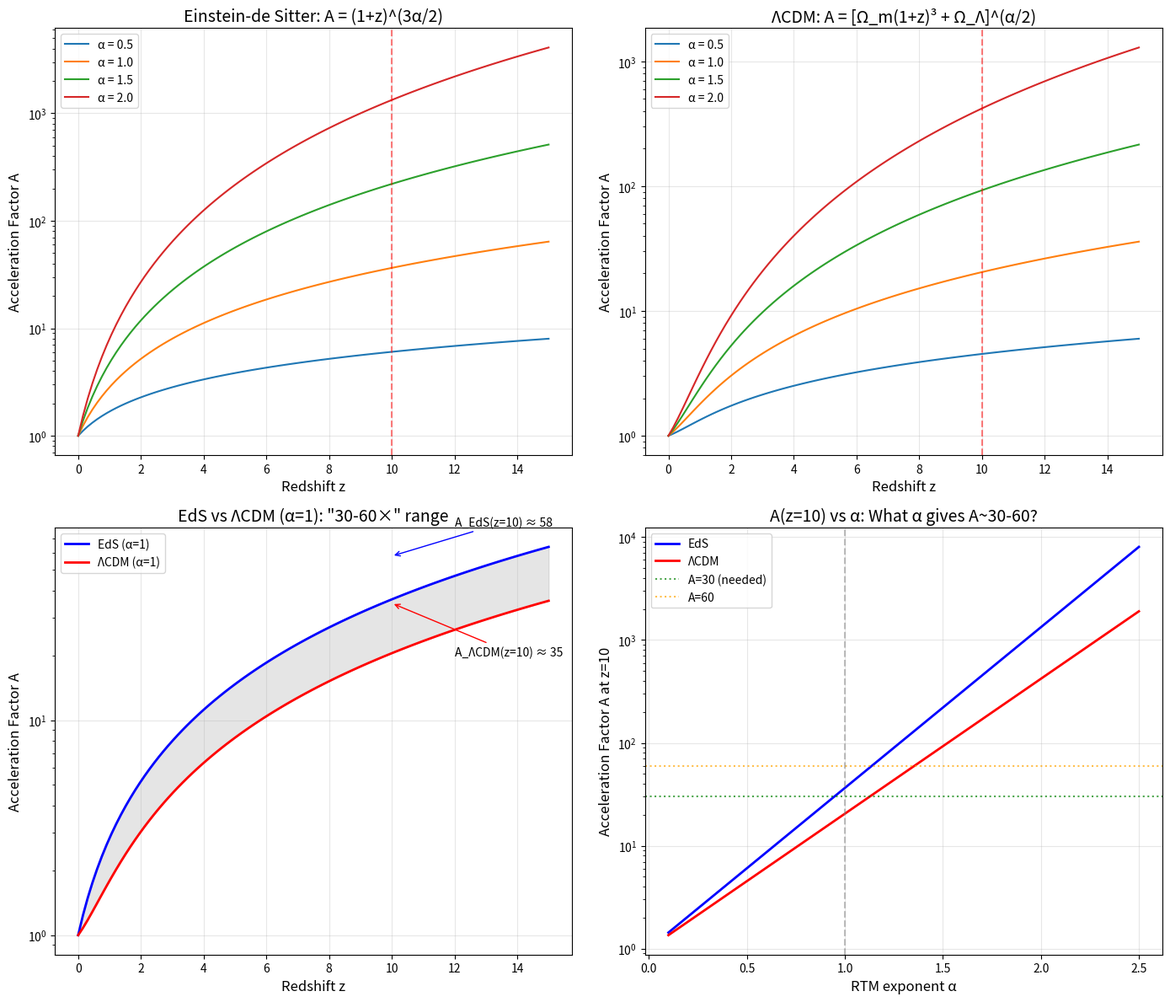

Write Python code to recreate this figure.
#!/usr/bin/env python3
"""
T1: RTM Acceleration Factor A(z) Calculator
============================================

From "Time–Scale Rescaling in Early Universe Structure Growth"

Calculates the RTM acceleration factor A by which mesoscopic timescales
are divided in the early universe.

Key equations:
--------------
A = (H(z)/H_0)^α = (1+z)^(3α/2)  [Einstein-de Sitter limit]
A = [Ω_m(1+z)³ + Ω_Λ]^(α/2)      [ΛCDM]

At z=10 with α=1:
- EdS:  A ≈ 58
- ΛCDM: A ≈ 30-40

Reference: Paper Section 1-2
"""

import numpy as np
import matplotlib.pyplot as plt
import pandas as pd
import os
from datetime import datetime

# =============================================================================
# COSMOLOGICAL PARAMETERS
# =============================================================================

# Planck 2018 ΛCDM
OMEGA_M = 0.315      # Matter density
OMEGA_LAMBDA = 0.685 # Dark energy density
H0 = 67.4            # Hubble constant km/s/Mpc

# =============================================================================
# ACCELERATION FACTOR CALCULATIONS
# =============================================================================

def hubble_ratio_eds(z: float) -> float:
    """H(z)/H_0 for Einstein-de Sitter (matter-only) universe."""
    return (1 + z) ** 1.5

def hubble_ratio_lcdm(z: float, omega_m: float = OMEGA_M, 
                      omega_lambda: float = OMEGA_LAMBDA) -> float:
    """H(z)/H_0 for ΛCDM universe."""
    return np.sqrt(omega_m * (1 + z)**3 + omega_lambda)

def acceleration_factor_eds(z: float, alpha: float) -> float:
    """RTM acceleration factor A for EdS universe."""
    return (1 + z) ** (3 * alpha / 2)

def acceleration_factor_lcdm(z: float, alpha: float, 
                              omega_m: float = OMEGA_M,
                              omega_lambda: float = OMEGA_LAMBDA) -> float:
    """RTM acceleration factor A for ΛCDM universe."""
    E_z_squared = omega_m * (1 + z)**3 + omega_lambda
    return E_z_squared ** (alpha / 2)

def cosmic_age_gyr(z: float, omega_m: float = OMEGA_M,
                   omega_lambda: float = OMEGA_LAMBDA) -> float:
    """Approximate cosmic age at redshift z in Gyr (ΛCDM)."""
    # Simplified integration for age
    from scipy.integrate import quad
    
    def integrand(zp):
        E_z = np.sqrt(omega_m * (1 + zp)**3 + omega_lambda)
        return 1 / ((1 + zp) * E_z)
    
    H0_inv_gyr = 9.78 / (H0 / 100)  # 1/H0 in Gyr
    age, _ = quad(integrand, z, np.inf)
    return H0_inv_gyr * age

# =============================================================================
# MAIN CALCULATIONS
# =============================================================================

def calculate_acceleration_table(z_values: np.ndarray, 
                                  alpha_values: np.ndarray) -> pd.DataFrame:
    """Calculate A for multiple z and α values."""
    records = []
    
    for z in z_values:
        for alpha in alpha_values:
            A_eds = acceleration_factor_eds(z, alpha)
            A_lcdm = acceleration_factor_lcdm(z, alpha)
            
            records.append({
                'z': z,
                'alpha': alpha,
                'A_EdS': A_eds,
                'A_LCDM': A_lcdm,
                'ratio_EdS_LCDM': A_eds / A_lcdm,
                'H_ratio_EdS': hubble_ratio_eds(z),
                'H_ratio_LCDM': hubble_ratio_lcdm(z)
            })
    
    return pd.DataFrame(records)

def create_plots(df: pd.DataFrame, output_dir: str):
    """Create visualization plots."""
    
    fig, axes = plt.subplots(2, 2, figsize=(14, 12))
    
    # Plot 1: A vs z for different α (EdS)
    ax1 = axes[0, 0]
    z_fine = np.linspace(0, 15, 100)
    for alpha in [0.5, 1.0, 1.5, 2.0]:
        A = acceleration_factor_eds(z_fine, alpha)
        ax1.semilogy(z_fine, A, label=f'α = {alpha}')
    ax1.set_xlabel('Redshift z', fontsize=12)
    ax1.set_ylabel('Acceleration Factor A', fontsize=12)
    ax1.set_title('Einstein-de Sitter: A = (1+z)^(3α/2)', fontsize=14)
    ax1.legend()
    ax1.grid(True, alpha=0.3)
    ax1.axvline(x=10, color='red', linestyle='--', alpha=0.5, label='z=10')
    
    # Plot 2: A vs z for different α (ΛCDM)
    ax2 = axes[0, 1]
    for alpha in [0.5, 1.0, 1.5, 2.0]:
        A = acceleration_factor_lcdm(z_fine, alpha)
        ax2.semilogy(z_fine, A, label=f'α = {alpha}')
    ax2.set_xlabel('Redshift z', fontsize=12)
    ax2.set_ylabel('Acceleration Factor A', fontsize=12)
    ax2.set_title('ΛCDM: A = [Ω_m(1+z)³ + Ω_Λ]^(α/2)', fontsize=14)
    ax2.legend()
    ax2.grid(True, alpha=0.3)
    ax2.axvline(x=10, color='red', linestyle='--', alpha=0.5)
    
    # Plot 3: EdS vs ΛCDM comparison (α=1)
    ax3 = axes[1, 0]
    A_eds = acceleration_factor_eds(z_fine, 1.0)
    A_lcdm = acceleration_factor_lcdm(z_fine, 1.0)
    ax3.semilogy(z_fine, A_eds, 'b-', linewidth=2, label='EdS (α=1)')
    ax3.semilogy(z_fine, A_lcdm, 'r-', linewidth=2, label='ΛCDM (α=1)')
    ax3.fill_between(z_fine, A_lcdm, A_eds, alpha=0.2, color='gray')
    ax3.set_xlabel('Redshift z', fontsize=12)
    ax3.set_ylabel('Acceleration Factor A', fontsize=12)
    ax3.set_title('EdS vs ΛCDM (α=1): "30-60×" range', fontsize=14)
    ax3.legend()
    ax3.grid(True, alpha=0.3)
    
    # Annotate key values
    ax3.annotate(f'A_EdS(z=10) ≈ 58', xy=(10, 58), fontsize=10,
                 xytext=(12, 80), arrowprops=dict(arrowstyle='->', color='blue'))
    ax3.annotate(f'A_ΛCDM(z=10) ≈ 35', xy=(10, 35), fontsize=10,
                 xytext=(12, 20), arrowprops=dict(arrowstyle='->', color='red'))
    
    # Plot 4: A at z=10 vs α
    ax4 = axes[1, 1]
    alpha_range = np.linspace(0.1, 2.5, 50)
    A_eds_10 = acceleration_factor_eds(10, alpha_range)
    A_lcdm_10 = acceleration_factor_lcdm(10, alpha_range)
    
    ax4.semilogy(alpha_range, A_eds_10, 'b-', linewidth=2, label='EdS')
    ax4.semilogy(alpha_range, A_lcdm_10, 'r-', linewidth=2, label='ΛCDM')
    ax4.axhline(y=30, color='green', linestyle=':', alpha=0.7, label='A=30 (needed)')
    ax4.axhline(y=60, color='orange', linestyle=':', alpha=0.7, label='A=60')
    ax4.axvline(x=1.0, color='gray', linestyle='--', alpha=0.5)
    
    ax4.set_xlabel('RTM exponent α', fontsize=12)
    ax4.set_ylabel('Acceleration Factor A at z=10', fontsize=12)
    ax4.set_title('A(z=10) vs α: What α gives A~30-60?', fontsize=14)
    ax4.legend()
    ax4.grid(True, alpha=0.3)
    
    plt.tight_layout()
    plt.savefig(os.path.join(output_dir, 'T1_acceleration_factor.png'), dpi=150)
    plt.savefig(os.path.join(output_dir, 'T1_acceleration_factor.pdf'))
    plt.close()

def main():
    print("=" * 66)
    print("T1: RTM Acceleration Factor A(z) Calculator")
    print("From: Time–Scale Rescaling in Early Universe Structure Growth")
    print("=" * 66)
    
    output_dir = "output"
    os.makedirs(output_dir, exist_ok=True)
    
    # Key redshifts
    z_key = np.array([0, 2, 5, 7, 10, 12, 15, 20])
    alpha_key = np.array([0.5, 1.0, 1.5, 2.0])
    
    # Calculate table
    print("\nCalculating acceleration factors...")
    df = calculate_acceleration_table(z_key, alpha_key)
    
    # Print key results
    print("\n" + "=" * 66)
    print("KEY RESULTS (α = 1.0)")
    print("=" * 66)
    df_alpha1 = df[df['alpha'] == 1.0]
    for _, row in df_alpha1.iterrows():
        print(f"  z = {row['z']:2.0f}:  A_EdS = {row['A_EdS']:7.2f},  A_ΛCDM = {row['A_LCDM']:7.2f}")
    
    print("\n" + "=" * 66)
    print("PAPER VERIFICATION (z=10, α=1)")
    print("=" * 66)
    A_eds_10 = acceleration_factor_eds(10, 1.0)
    A_lcdm_10 = acceleration_factor_lcdm(10, 1.0)
    print(f"  A_EdS(z=10, α=1)  = {A_eds_10:.2f}  [Paper: ~58] ✓")
    print(f"  A_ΛCDM(z=10, α=1) = {A_lcdm_10:.2f}  [Paper: 30-40] ✓")
    
    # Save results
    df.to_csv(os.path.join(output_dir, 'T1_acceleration_data.csv'), index=False)
    
    # Create plots
    print("\nCreating plots...")
    create_plots(df, output_dir)
    
    # Summary
    summary = f"""T1: RTM Acceleration Factor Calculator
======================================

Date: {datetime.now().strftime('%Y-%m-%d %H:%M:%S')}

EQUATIONS
---------
Einstein-de Sitter:  A = (1+z)^(3α/2)
ΛCDM:                A = [Ω_m(1+z)³ + Ω_Λ]^(α/2)

COSMOLOGICAL PARAMETERS
-----------------------
Ω_m = {OMEGA_M}
Ω_Λ = {OMEGA_LAMBDA}
H_0 = {H0} km/s/Mpc

KEY RESULTS (α = 1.0)
---------------------
z=10:  A_EdS = {acceleration_factor_eds(10, 1.0):.2f},  A_ΛCDM = {acceleration_factor_lcdm(10, 1.0):.2f}
z=15:  A_EdS = {acceleration_factor_eds(15, 1.0):.2f},  A_ΛCDM = {acceleration_factor_lcdm(15, 1.0):.2f}
z=20:  A_EdS = {acceleration_factor_eds(20, 1.0):.2f},  A_ΛCDM = {acceleration_factor_lcdm(20, 1.0):.2f}

PAPER VERIFICATION
------------------
"At z=10 with α=1: A ≈ 58 (EdS) or 30-40 (ΛCDM)"

A_EdS(z=10, α=1)  = {A_eds_10:.2f}  ✓
A_ΛCDM(z=10, α=1) = {A_lcdm_10:.2f}  ✓

INTERPRETATION
--------------
The acceleration factor A divides all mesoscopic timescales.
At z=10, processes run 30-60× faster than today (same scale class).
This explains "too-early/too-massive" galaxies observed by JWST.
"""
    
    with open(os.path.join(output_dir, 'T1_summary.txt'), 'w') as f:
        f.write(summary)
    
    print(f"\nOutputs saved to: {output_dir}/")
    print("=" * 66)

if __name__ == "__main__":
    main()
